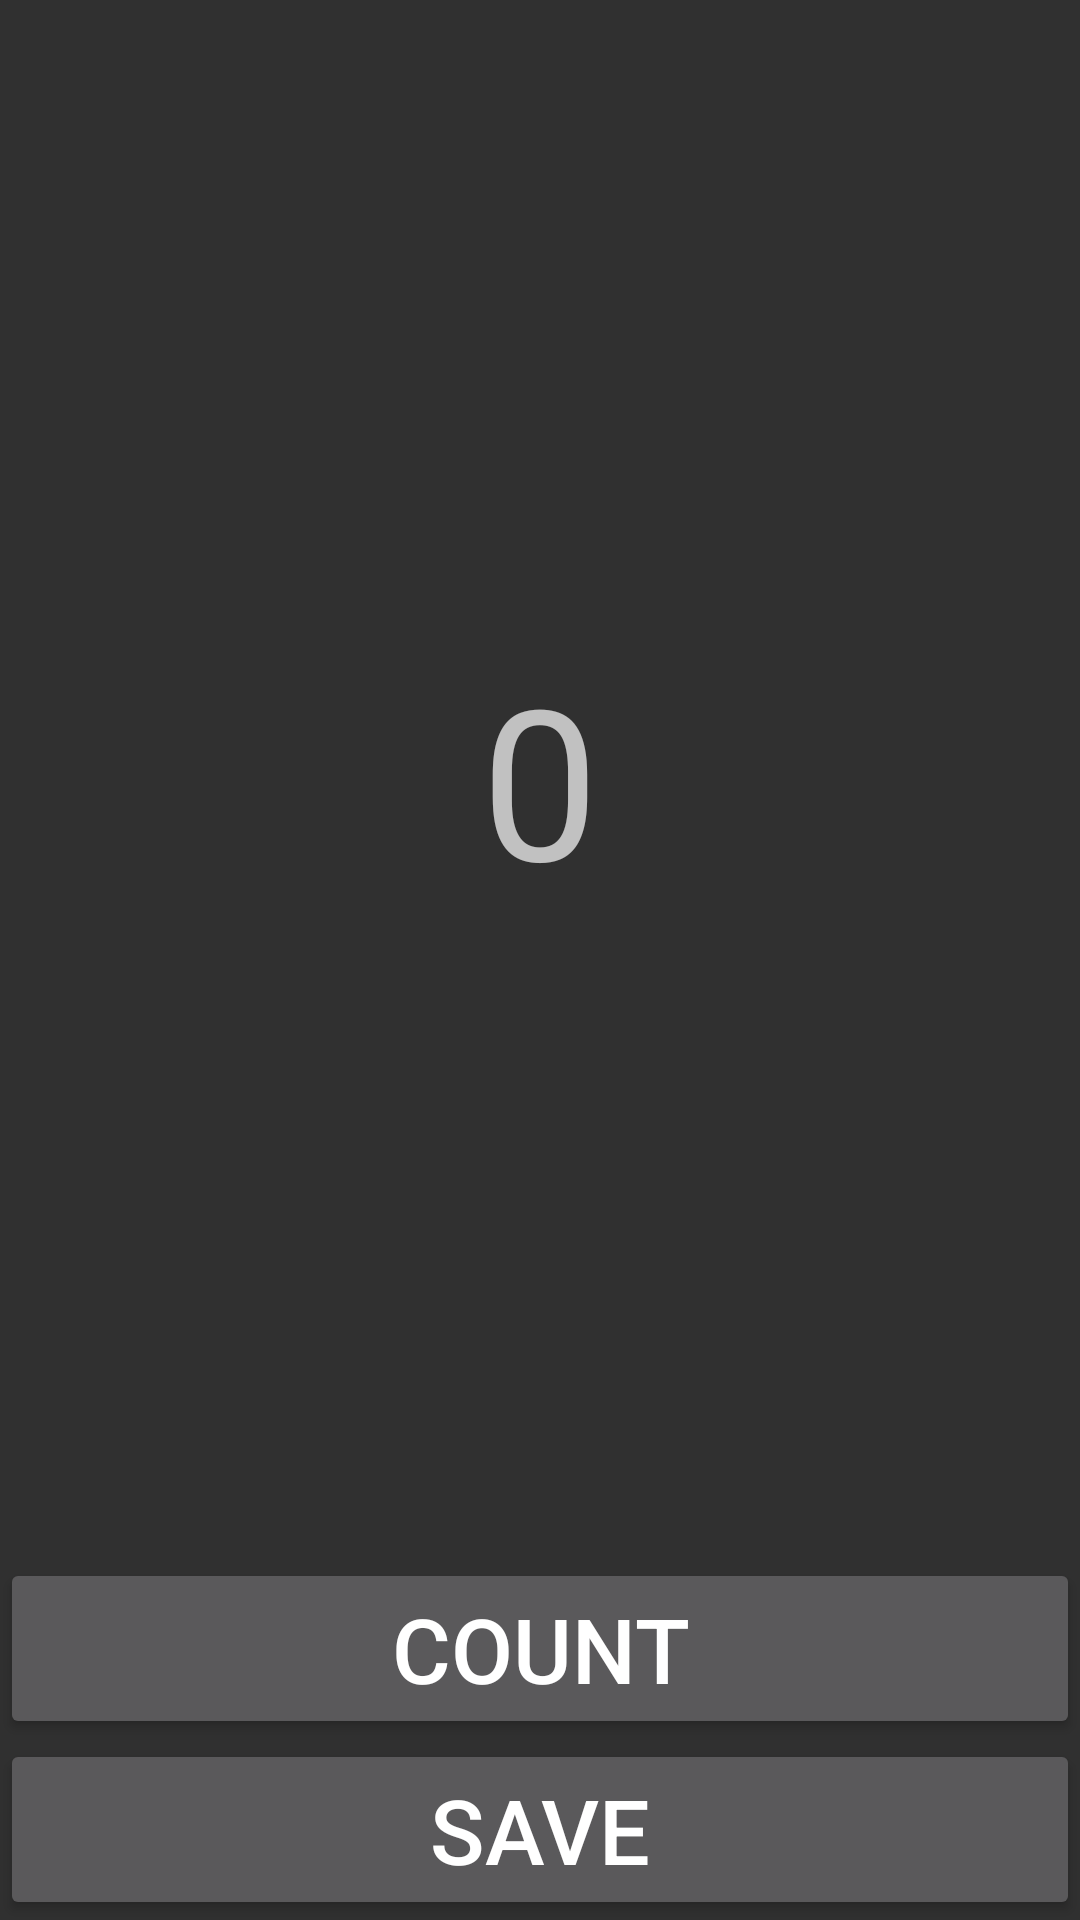

Android layout source for this screen:
<!-- AndroidManifest.xml: application theme Theme.AppCompat -->
<!-- res/layout/activity_main.xml -->
<?xml version="1.0" encoding="utf-8"?>
<LinearLayout xmlns:android="http://schemas.android.com/apk/res/android"
    xmlns:app="http://schemas.android.com/apk/res-auto"
    xmlns:tools="http://schemas.android.com/tools"
    android:layout_width="match_parent"
    android:layout_height="match_parent"
    tools:context=".MainActivity"
    android:orientation="vertical">

    <TextView
        android:id="@+id/textView"
        android:layout_width="match_parent"
        android:layout_height="500dp"
        android:text="0"
        android:textSize="70sp"
        android:gravity="center"
        android:layout_weight="1"/>
    <Button
        android:id="@+id/button_count"
        android:layout_width="match_parent"
        android:layout_height="wrap_content"
        android:text="COUNT"
        android:textSize="30sp"/>






    <Button
        android:id="@+id/button_save"
        android:layout_width="match_parent"
        android:layout_height="wrap_content"
        android:text="SAVE"
        android:textSize="30sp"/>

</LinearLayout>
<!-- resources referenced by this layout -->
<resources>

</resources>
